3-way image classification set "bag" from GitHub (taeyun970527kim/vs_code); label vocabulary: Chanel, Gucci, Louis Vuitton.

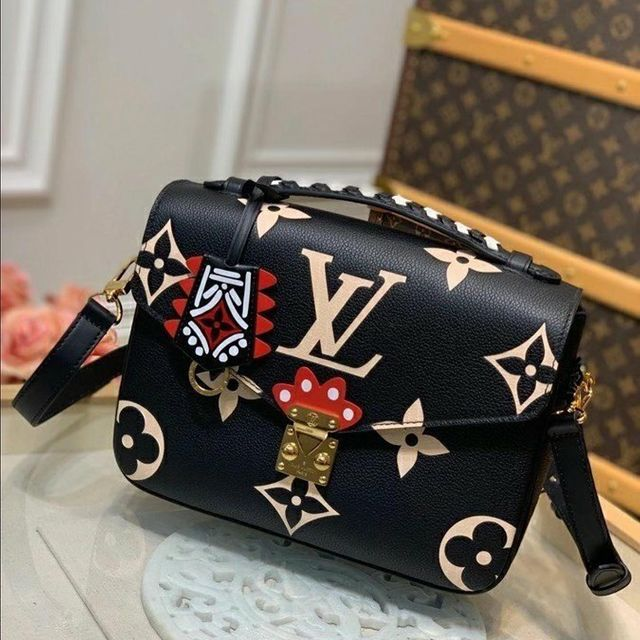
Label: Louis Vuitton

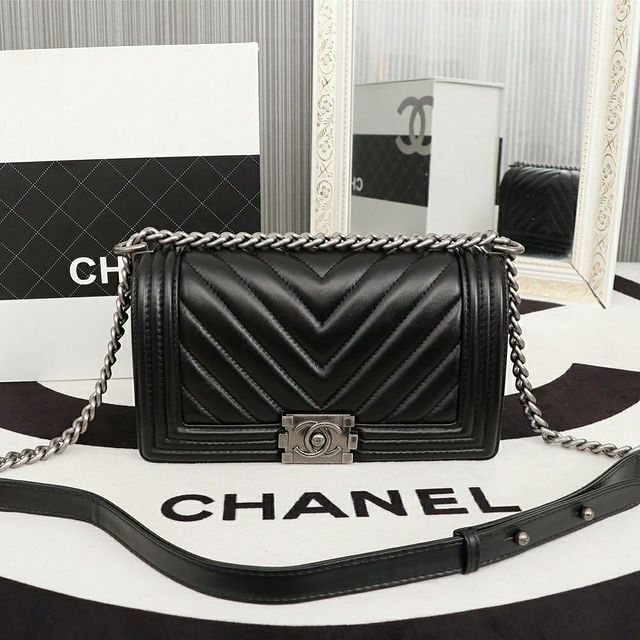
Label: Chanel

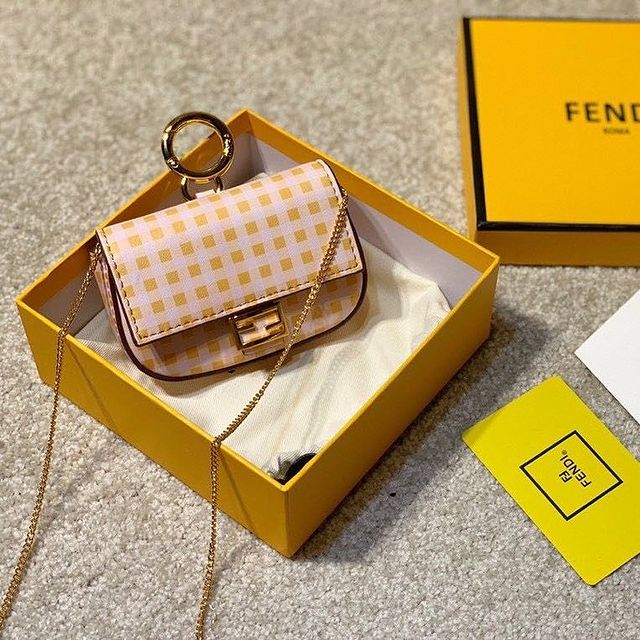
Label: Gucci

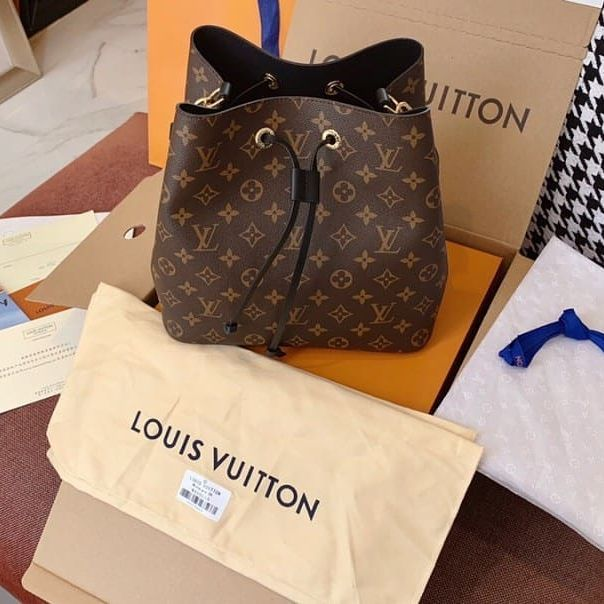
Label: Louis Vuitton

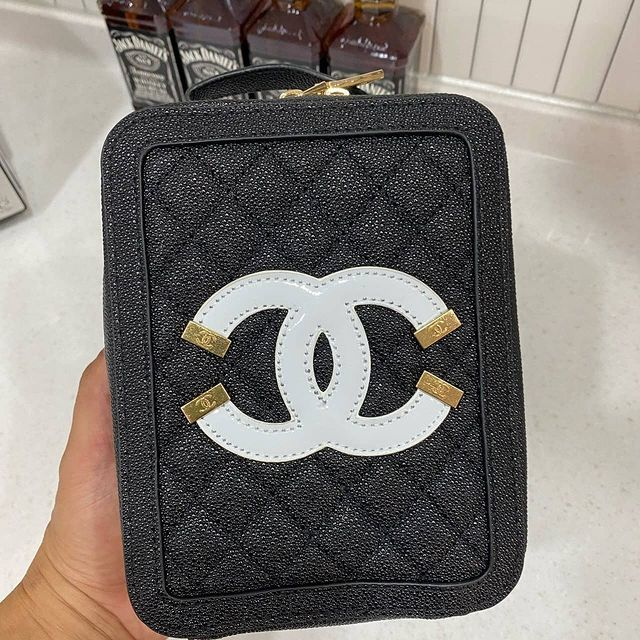
Label: Chanel

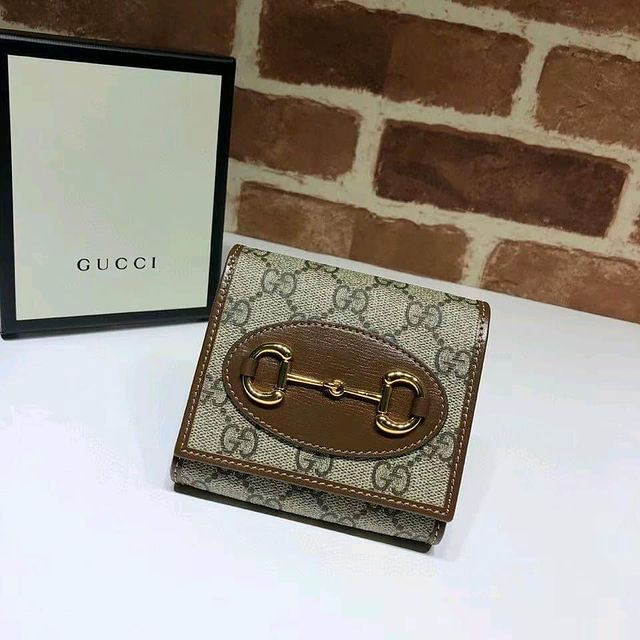
Label: Gucci
